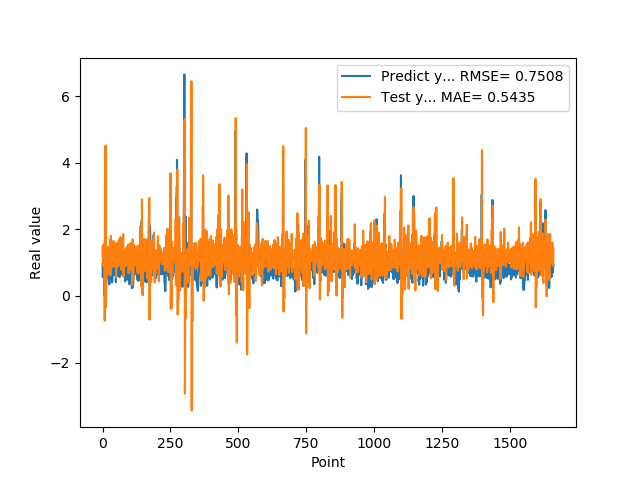

The table this chart was drawn from, first rows:
9.743152856830000763e-01, 1.210378872000009709e+00
5.654720067979999154e-01, 1.511368882638365774e+00
7.307389974590000614e-01, 9.040100412097145099e-01
1.074290990829999792e+00, 1.268675025384206734e+00
9.521890282630000035e-01, 1.546020827953844101e+00
9.879170060160000766e-01, 1.231524782281831154e+00
1.011654973029999960e+00, 1.318359963184664752e+00
0.000000000000000000e+00, 1.291637361892987057e+00
7.643579840659999736e-01, -7.437574632515495665e-01
7.788103222849999119e-01, 3.285488993847277328e+00
3.306220054629999794e+00, 1.206454669678766800e+00
1.055441975589999970e+00, 4.512688072232536207e+00
7.543110251430000801e-01, -3.520941854138374683e-01
7.915459871289999283e-01, 5.646331916143345481e-02
1.409499049189999909e+00, 3.924397140769222969e-01
8.875439763070001042e-01, 4.092409837573826592e-01
6.401469707490000660e-01, 7.456186947662964970e-01
5.082880258560000808e-01, 7.589744946503338419e-01
8.640019893649999450e-01, 6.704570690118023535e-01
5.725920200349999822e-01, 1.190379136983579222e+00
8.469420075419999971e-01, 9.639524508820502824e-01
9.181020259860001032e-01, 1.478472679455590910e+00
7.976629734039999420e-01, 1.412777746793218547e+00
9.608020186419998776e-01, 1.167984582759602485e+00
9.555831551549999192e-01, 1.394690152493480051e+00
3.470349907879999862e-01, 1.260345116983331959e+00
9.546210169789999256e-01, 6.305805349366728763e-01
1.293938040730000072e+00, 1.638755395937222525e+00
5.251880288119999962e-01, 1.690905182628088532e+00
4.773890078070000542e-01, 6.178499469771978614e-01
1.275226235389999907e+00, 9.285195045354222021e-01
8.723750114439999814e-01, 1.807802597606972705e+00
8.355640172959999390e-01, 1.070740331933698997e+00
7.321749925609999377e-01, 1.176126197107375759e+00
7.640249729160000225e-01, 1.044577805766637724e+00
4.072830080990000323e-01, 1.256240868658097920e+00
4.752210080619999610e-01, 8.736022584123691592e-01
8.781340122220000488e-01, 1.087130420651267748e+00
7.414129972460000717e-01, 1.467403265566127546e+00
1.258002042770000051e+00, 1.352368284652774477e+00
1.069700956339999953e+00, 1.652873436887308589e+00
7.274609804150000691e-01, 1.204239359629851069e+00
7.892770171170000459e-01, 8.812217238380848361e-01
6.237750053410000550e-01, 1.253603845204322553e+00
6.914690136910000007e-01, 1.038324945571206470e+00
8.557710051540000640e-01, 1.188719426848196203e+00
7.093830108640000187e-01, 1.458793748075435381e+00
1.014547944070000041e+00, 1.014337966568901850e+00
1.115731000900000103e+00, 1.486540356917751327e+00
4.182830154900000208e-01, 1.454596976046533152e+00
1.002280950550000105e+00, 5.629427795485111297e-01
1.218860983849999968e+00, 1.598463986257281144e+00
1.143296003339999922e+00, 1.344713533179682008e+00
6.528189778330000248e-01, 1.343532217259819195e+00
6.746559739110000731e-01, 8.584061673172536100e-01
6.009536385540000802e-01, 1.070779360619198650e+00
6.694570183749999348e-01, 9.251969863573094033e-01
6.538079977039999990e-01, 1.371535603840472239e+00
7.814120054240000224e-01, 1.113910088404511667e+00
1.206303954120000022e+00, 1.199230792875305873e+00
8.469259738919999725e-01, 1.683570582228371526e+00
... 1,599 more rows
